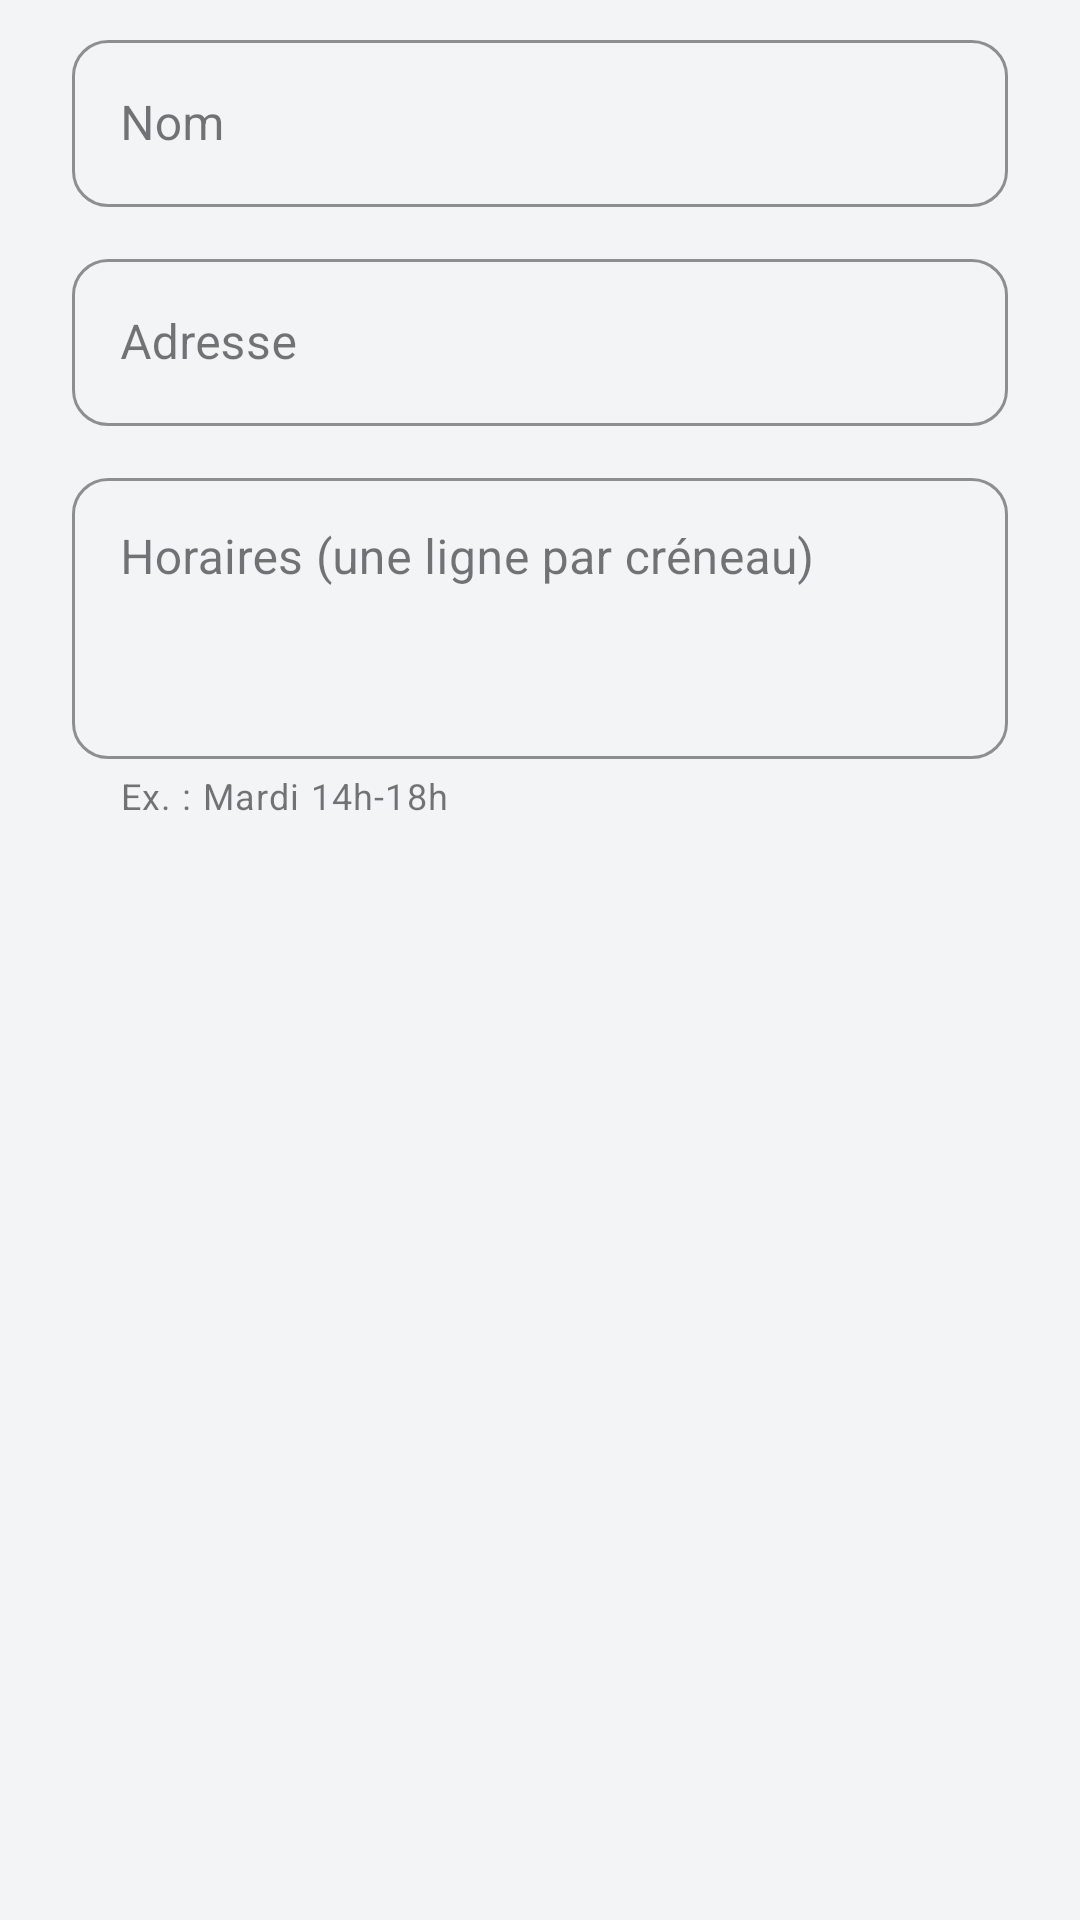

This screen was rendered from an Android layout file. Write that file and the resources it references.
<!-- AndroidManifest.xml: application theme Theme.LArmoireCommune -->
<!-- res/layout/dialog_edit_lieu.xml -->
<?xml version="1.0" encoding="utf-8"?>
<LinearLayout xmlns:android="http://schemas.android.com/apk/res/android"
    xmlns:app="http://schemas.android.com/apk/res-auto"
    android:layout_width="match_parent"
    android:layout_height="wrap_content"
    android:orientation="vertical"
    android:paddingStart="24dp"
    android:paddingTop="8dp"
    android:paddingEnd="24dp">

    <com.google.android.material.textfield.TextInputLayout
        style="@style/Widget.App.TextInputLayout"
        android:layout_width="match_parent"
        android:layout_height="wrap_content"
        android:hint="Nom">

        <com.google.android.material.textfield.TextInputEditText
            android:id="@+id/lieuNom"
            android:layout_width="match_parent"
            android:layout_height="wrap_content"
            android:inputType="textCapSentences" />
    </com.google.android.material.textfield.TextInputLayout>

    <com.google.android.material.textfield.TextInputLayout
        style="@style/Widget.App.TextInputLayout"
        android:layout_width="match_parent"
        android:layout_height="wrap_content"
        android:layout_marginTop="12dp"
        android:hint="Adresse">

        <com.google.android.material.textfield.TextInputEditText
            android:id="@+id/lieuAdresse"
            android:layout_width="match_parent"
            android:layout_height="wrap_content"
            android:inputType="textPostalAddress" />
    </com.google.android.material.textfield.TextInputLayout>

    <com.google.android.material.textfield.TextInputLayout
        style="@style/Widget.App.TextInputLayout"
        android:layout_width="match_parent"
        android:layout_height="wrap_content"
        android:layout_marginTop="12dp"
        android:hint="Horaires (une ligne par créneau)"
        app:helperText="Ex. : Mardi 14h-18h">

        <com.google.android.material.textfield.TextInputEditText
            android:id="@+id/lieuHoraires"
            android:layout_width="match_parent"
            android:layout_height="wrap_content"
            android:gravity="top"
            android:inputType="textMultiLine|textCapSentences"
            android:minLines="3" />
    </com.google.android.material.textfield.TextInputLayout>
</LinearLayout>
<!-- resources referenced by this layout -->
<resources>
  <style name="Widget.App.TextInputLayout" parent="Widget.MaterialComponents.TextInputLayout.OutlinedBox">
          <item name="boxCornerRadiusTopStart">12dp</item>
          <item name="boxCornerRadiusTopEnd">12dp</item>
          <item name="boxCornerRadiusBottomStart">12dp</item>
          <item name="boxCornerRadiusBottomEnd">12dp</item>
          <item name="boxStrokeColor">@color/mint_primary</item>
      </style>
  <style name="Theme.LArmoireCommune" parent="Theme.Material3.Light.NoActionBar">
          
          <item name="colorPrimary">@color/mint_primary</item>
          <item name="colorOnPrimary">@color/white</item>
          <item name="colorPrimaryContainer">@color/mint_light</item>
          <item name="colorOnPrimaryContainer">@color/mint_dark</item>
  
          <item name="colorSecondary">@color/mint_dark</item>
          <item name="colorOnSecondary">@color/white</item>
          
          <item name="colorSecondaryContainer">@color/mint_light</item>
          <item name="colorOnSecondaryContainer">@color/mint_dark</item>
  
          <item name="android:colorBackground">@color/background_page</item>
          <item name="colorSurface">@color/surface_card</item>
  
          
          <item name="android:windowLightStatusBar">true</item>
          <item name="android:statusBarColor">@color/background_page</item>
  
          
          <item name="android:fitsSystemWindows">true</item>
      </style>
  <color name="mint_primary">#10B981</color>
  <color name="white">#FFFFFFFF</color>
  <color name="mint_light">#ECFDF5</color>
  <color name="mint_dark">#065F46</color>
  <color name="background_page">#F3F4F6</color>
  <color name="surface_card">#FFFFFF</color>
</resources>
